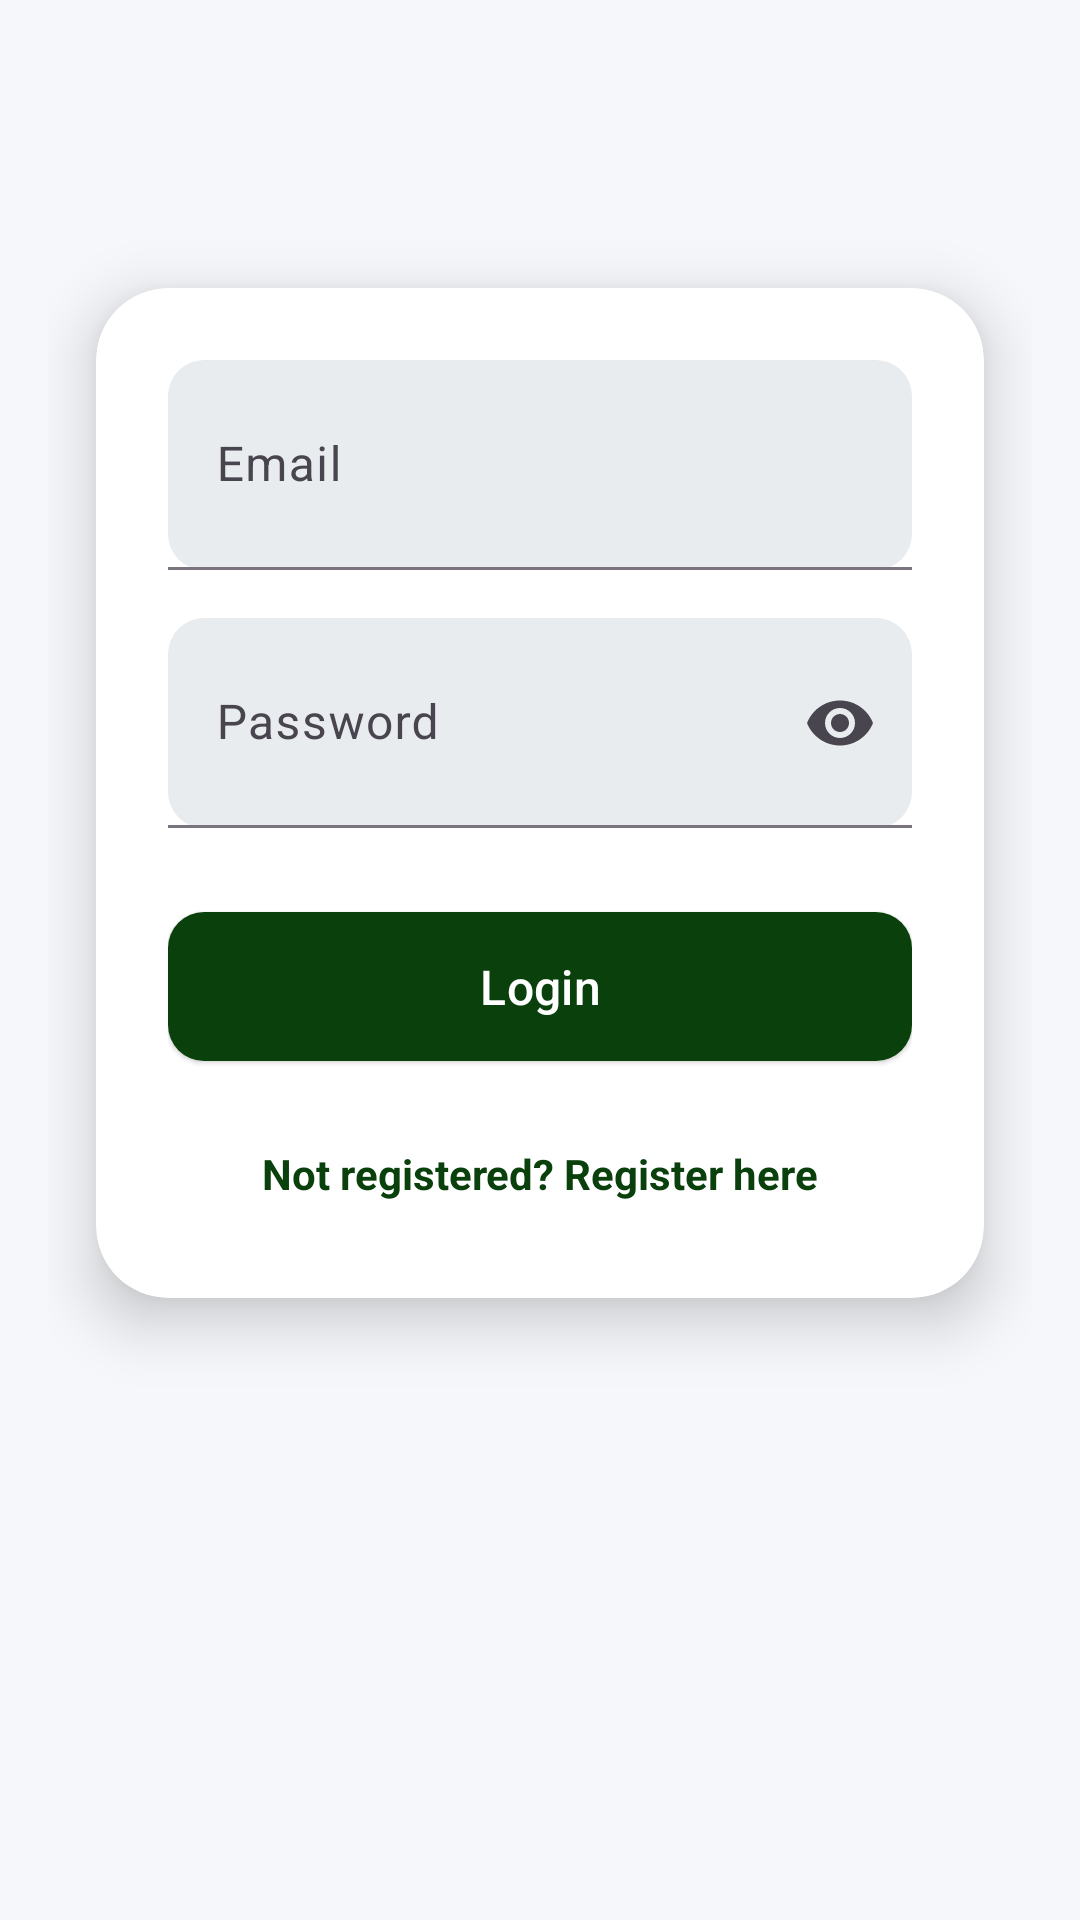

Android layout source for this screen:
<!-- AndroidManifest.xml: application theme AppTheme -->
<!-- res/layout/fragment_login.xml -->
<?xml version="1.0" encoding="utf-8"?>
<androidx.constraintlayout.widget.ConstraintLayout
    xmlns:android="http://schemas.android.com/apk/res/android"
    xmlns:app="http://schemas.android.com/apk/res-auto"
    android:layout_width="match_parent"
    android:layout_height="match_parent"
    android:padding="16dp"
    android:background="@color/background_light">

    
    <androidx.cardview.widget.CardView
        android:id="@+id/form_card"
        android:layout_width="0dp"
        android:layout_height="wrap_content"
        android:layout_marginHorizontal="16dp"
        android:layout_marginTop="32dp"
        app:cardCornerRadius="24dp"
        app:cardElevation="12dp"
        app:cardBackgroundColor="@color/surface"
        app:layout_constraintTop_toTopOf="parent"
        app:layout_constraintStart_toStartOf="parent"
        app:layout_constraintEnd_toEndOf="parent"
        app:layout_constraintBottom_toBottomOf="parent"
        app:layout_constraintVertical_bias="0.2">

        <androidx.constraintlayout.widget.ConstraintLayout
            android:layout_width="match_parent"
            android:layout_height="wrap_content"
            android:padding="24dp">

            
            <com.google.android.material.textfield.TextInputLayout
                android:id="@+id/email_container"
                android:layout_width="0dp"
                android:layout_height="wrap_content"
                android:hint="Email"
                app:startIconDrawable="@drawable/ic_email"
                app:boxBackgroundMode="filled"
                app:boxCornerRadiusTopStart="12dp"
                app:boxCornerRadiusTopEnd="12dp"
                app:boxCornerRadiusBottomStart="12dp"
                app:boxCornerRadiusBottomEnd="12dp"
                app:boxBackgroundColor="@color/surface_variant"
                app:layout_constraintTop_toTopOf="parent"
                app:layout_constraintStart_toStartOf="parent"
                app:layout_constraintEnd_toEndOf="parent"
                style="@style/Widget.Material3.TextInputLayout.FilledBox">

                <com.google.android.material.textfield.TextInputEditText
                    android:id="@+id/email_edit_text"
                    android:layout_width="match_parent"
                    android:layout_height="70dp"
                    android:textColor="@color/black"
                    android:inputType="textEmailAddress"
                    android:padding="12dp"
                    android:transitionName="email_transition" />

            </com.google.android.material.textfield.TextInputLayout>

            
            <com.google.android.material.textfield.TextInputLayout
                android:id="@+id/password_container"
                android:layout_width="0dp"
                android:layout_height="wrap_content"
                android:layout_marginTop="16dp"
                android:hint="Password"
                app:startIconDrawable="@drawable/ic_lock"
                app:endIconMode="password_toggle"
                app:boxBackgroundMode="filled"
                app:boxCornerRadiusTopStart="12dp"
                app:boxCornerRadiusTopEnd="12dp"
                app:boxCornerRadiusBottomStart="12dp"
                app:boxCornerRadiusBottomEnd="12dp"
                app:boxBackgroundColor="@color/surface_variant"
                app:layout_constraintTop_toBottomOf="@id/email_container"
                app:layout_constraintStart_toStartOf="parent"
                app:layout_constraintEnd_toEndOf="parent"
                style="@style/Widget.Material3.TextInputLayout.FilledBox">

                <com.google.android.material.textfield.TextInputEditText
                    android:id="@+id/password_edit_text"
                    android:layout_width="match_parent"
                    android:layout_height="70dp"
                    android:inputType="textPassword"
                    android:textColor="@color/black"
                    android:padding="12dp"
                    android:transitionName="password_transition" />

            </com.google.android.material.textfield.TextInputLayout>

            
            <com.google.android.material.button.MaterialButton
                android:id="@+id/login_button"
                android:layout_width="0dp"
                android:layout_height="wrap_content"
                android:layout_marginTop="24dp"
                android:text="Login"
                android:textSize="16sp"
                android:textColor="@color/white"
                android:textAlignment="center"
                android:paddingVertical="14dp"
                app:cornerRadius="12dp"
                app:backgroundTint="@color/primary"
                app:rippleColor="@color/primary_variant"
                style="@style/Widget.Material3.Button.ElevatedButton"
                app:layout_constraintTop_toBottomOf="@id/password_container"
                app:layout_constraintStart_toStartOf="parent"
                app:layout_constraintEnd_toEndOf="parent"
                android:transitionName="button_transition" />

            
            <com.google.android.material.textview.MaterialTextView
                android:id="@+id/register_text"
                android:layout_width="wrap_content"
                android:layout_height="wrap_content"
                android:layout_marginTop="16dp"
                android:text="Not registered? Register here"
                android:textColor="@color/primary"
                android:textSize="14sp"
                android:textStyle="bold"
                android:padding="8dp"
                app:layout_constraintTop_toBottomOf="@id/login_button"
                app:layout_constraintStart_toStartOf="parent"
                app:layout_constraintEnd_toEndOf="parent"
                android:clickable="true"
                android:focusable="true"
                android:transitionName="register_transition" />

        </androidx.constraintlayout.widget.ConstraintLayout>
    </androidx.cardview.widget.CardView>
</androidx.constraintlayout.widget.ConstraintLayout>
<!-- resources referenced by this layout -->
<resources>
  <color name="background_light">#F5F7FA</color>
  <color name="black">#FF000000</color>
  <color name="primary">#0A400C</color>
  <color name="primary_variant">#1D4ED8</color>
  <color name="surface">#FFFFFF</color>
  <color name="surface_variant">#E8ECEF</color>
  <color name="white">#FFFFFFFF</color>
  <!-- drawable ic_lock: webp bitmap (mipmap-hdpi, 2734 bytes) -->
  <style name="AppTheme" parent="Theme.Material3.DayNight.NoActionBar">
          <item name="colorPrimary">@color/primary</item>
          <item name="colorPrimaryDark">@color/primary_variant</item>
          <item name="colorAccent">@color/primary</item>
          <item name="colorSurface">@color/surface</item>
          <item name="colorSurfaceVariant">@color/surface_variant</item>
          <item name="backgroundColor">@color/background_light</item>
          
          <item name="windowActionBar">false</item>
          <item name="windowNoTitle">true</item>
      </style>
</resources>
